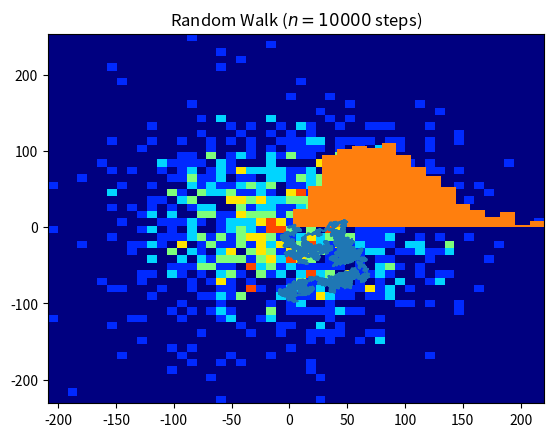

Python code for this plot:
import numpy as np
import matplotlib.pyplot as plt
import random

class xy:
    def __init__(self, n):
        self.x = np.zeros(n)
        self.y = np.zeros(n)
    def r(self):
        return np.sqrt(self.x*self.x +self.y*self.y)
        
times = 1000
n = 10000
x_ends = np.zeros(times)
y_ends = np.zeros(times)

ends = xy(times)  
#print(ends.x[1])
b = xy(times)

def random_walk_2D(time, iteration):
    #x = np.zeros(iteration) 
    #y = np.zeros(iteration)
    a = xy(iteration)
    for i in range(1, iteration): 
        val = random.randint(1, 4) 
        if val == 1: 
            a.x[i] = a.x[i - 1] + 1
            a.y[i] = a.y[i - 1] 
        elif val == 2: 
            a.x[i] = a.x[i - 1] - 1
            a.y[i] = a.y[i - 1] 
        elif val == 3: 
            a.x[i] = a.x[i - 1] 
            a.y[i] = a.y[i - 1] + 1
        else: 
            a.x[i] = a.x[i - 1] 
            a.y[i] = a.y[i - 1] - 1 
    
    ends.x[j] = a.x[-1]
    ends.y[j] = a.y[-1]
    #print(ends.x[j])
    return a

for j in range(times):
    b = random_walk_2D(j, n)
    #print(j, ends.x[j])

# plotting stuff: 
plt.title("Random Walk ($n = " + str(n) + "$ steps)") 
#x_t = 
#print(b.x)
plt.plot(b.x, b.y) 
#plt.savefig("rand_walk"+str(n)+".png",bbox_inches="tight",dpi=600) 
plt.show() 
plt.hist2d(ends.x, ends.y, bins= (50, 50), cmap=plt.cm.jet)
plt.show()
plt.hist(ends.r(), bins= 'auto')
plt.show()